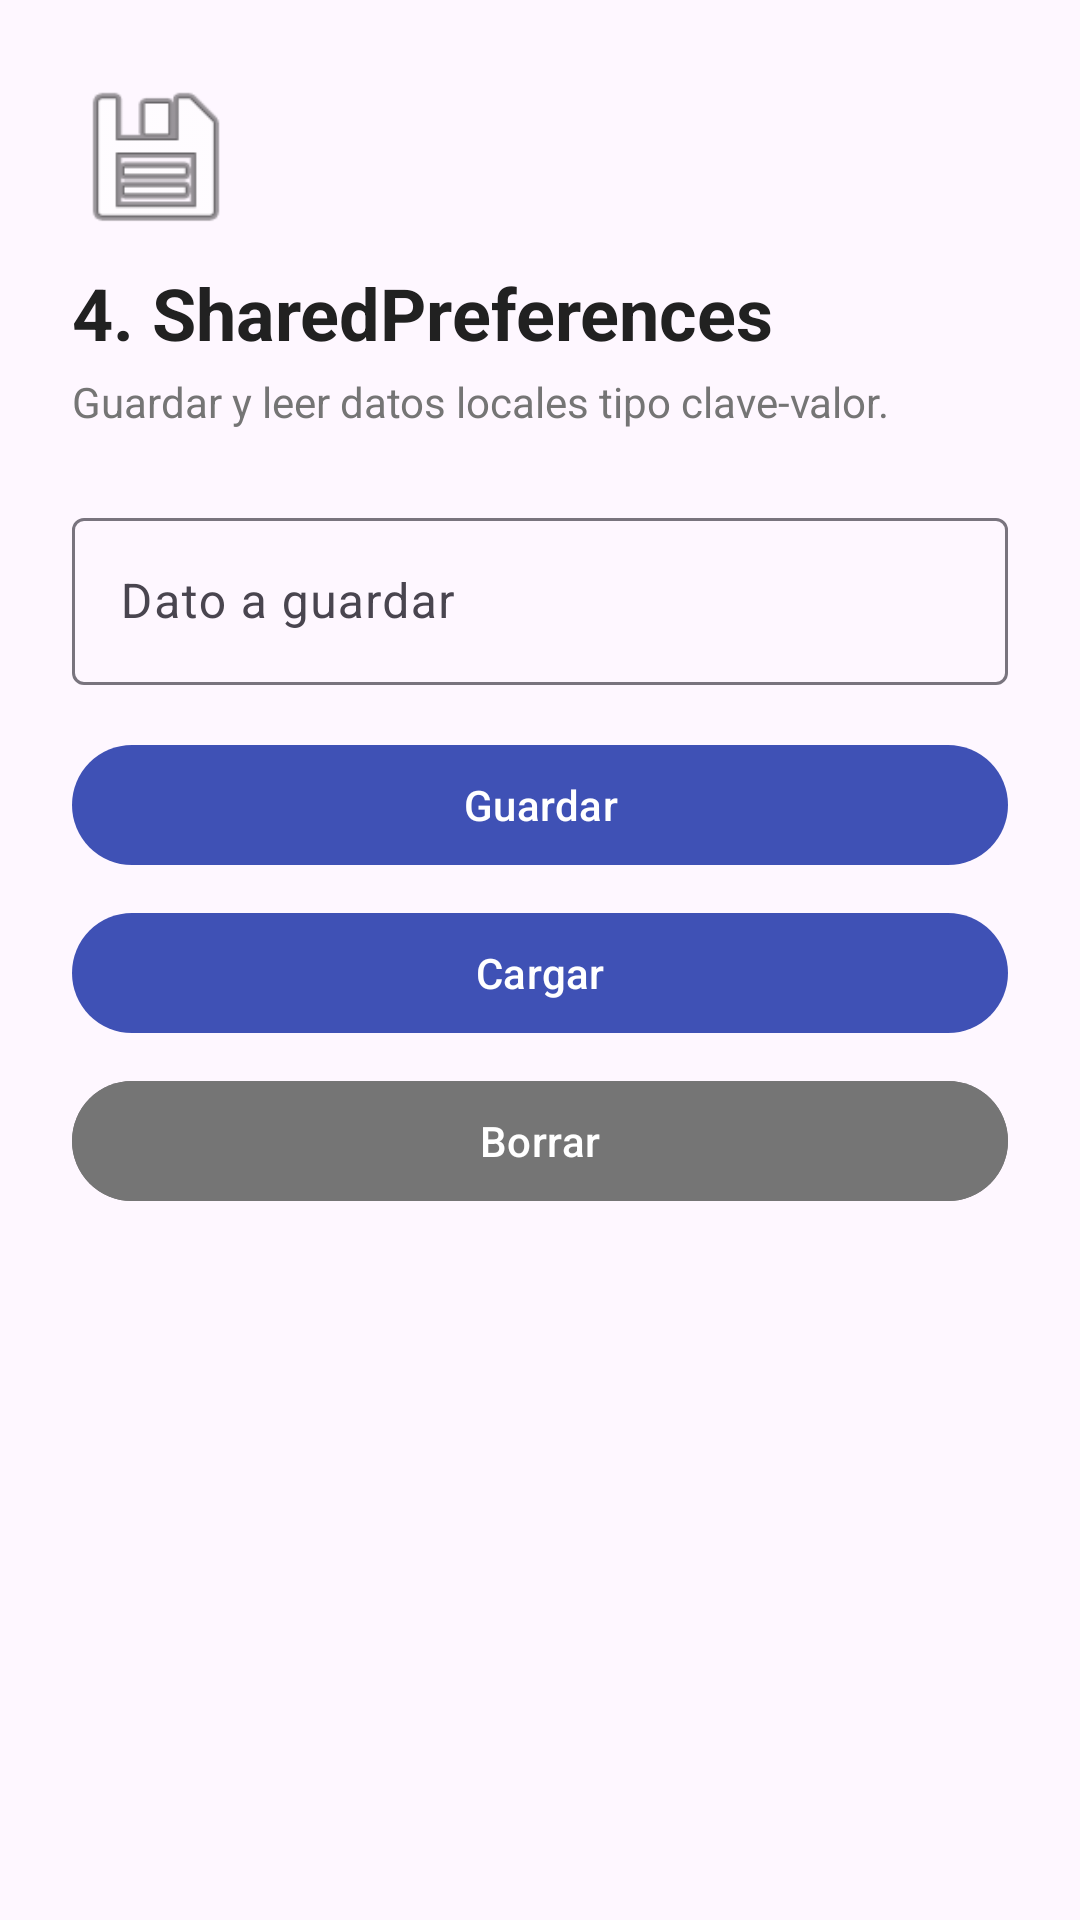

This screen was rendered from an Android layout file. Write that file and the resources it references.
<!-- AndroidManifest.xml: application theme Theme.AndroidDemo -->
<!-- res/layout/activity_prefs.xml -->
<?xml version="1.0" encoding="utf-8"?>
<ScrollView xmlns:android="http://schemas.android.com/apk/res/android"
    xmlns:app="http://schemas.android.com/apk/res-auto"
    android:layout_width="match_parent"
    android:layout_height="match_parent">

    <LinearLayout
        android:layout_width="match_parent"
        android:layout_height="wrap_content"
        android:orientation="vertical"
        android:padding="24dp">

        <ImageView
            android:layout_width="56dp"
            android:layout_height="56dp"
            android:contentDescription="@null"
            android:src="@android:drawable/ic_menu_save" />

        <TextView
            android:layout_width="wrap_content"
            android:layout_height="wrap_content"
            android:layout_marginTop="8dp"
            android:text="@string/prefs_title"
            android:textColor="@color/text_primary"
            android:textSize="24sp"
            android:textStyle="bold" />

        <TextView
            android:layout_width="match_parent"
            android:layout_height="wrap_content"
            android:layout_marginTop="4dp"
            android:text="@string/prefs_description"
            android:textColor="@color/text_secondary" />

        <com.google.android.material.textfield.TextInputLayout
            android:layout_width="match_parent"
            android:layout_height="wrap_content"
            android:layout_marginTop="24dp"
            android:hint="@string/hint_value">

            <com.google.android.material.textfield.TextInputEditText
                android:id="@+id/editTextValue"
                android:layout_width="match_parent"
                android:layout_height="wrap_content"
                android:maxLines="1" />
        </com.google.android.material.textfield.TextInputLayout>

        <com.google.android.material.button.MaterialButton
            android:id="@+id/buttonSave"
            android:layout_width="match_parent"
            android:layout_height="wrap_content"
            android:layout_marginTop="16dp"
            android:text="@string/button_save" />

        <com.google.android.material.button.MaterialButton
            android:id="@+id/buttonLoad"
            android:layout_width="match_parent"
            android:layout_height="wrap_content"
            android:layout_marginTop="8dp"
            android:text="@string/button_load" />

        <com.google.android.material.button.MaterialButton
            android:id="@+id/buttonDelete"
            android:layout_width="match_parent"
            android:layout_height="wrap_content"
            android:layout_marginTop="8dp"
            android:backgroundTint="@color/text_secondary"
            android:text="@string/button_delete" />

        <TextView
            android:id="@+id/textViewStored"
            android:layout_width="match_parent"
            android:layout_height="wrap_content"
            android:layout_marginTop="24dp"
            android:gravity="center"
            android:textColor="@color/text_primary"
            android:textSize="16sp" />
    </LinearLayout>
</ScrollView>
<!-- resources referenced by this layout -->
<resources>
  <color name="text_primary">#212121</color>
  <color name="text_secondary">#757575</color>
  <string name="button_delete">Borrar</string>
  <string name="button_load">Cargar</string>
  <string name="button_save">Guardar</string>
  <string name="hint_value">Dato a guardar</string>
  <string name="prefs_description">Guardar y leer datos locales tipo clave-valor.</string>
  <string name="prefs_title">4. SharedPreferences</string>
  <style name="Theme.AndroidDemo" parent="Theme.Material3.DayNight">
          <item name="colorPrimary">@color/primary</item>
          <item name="colorSecondary">@color/secondary</item>
      </style>
  <color name="primary">#3F51B5</color>
  <color name="secondary">#FF4081</color>
</resources>
